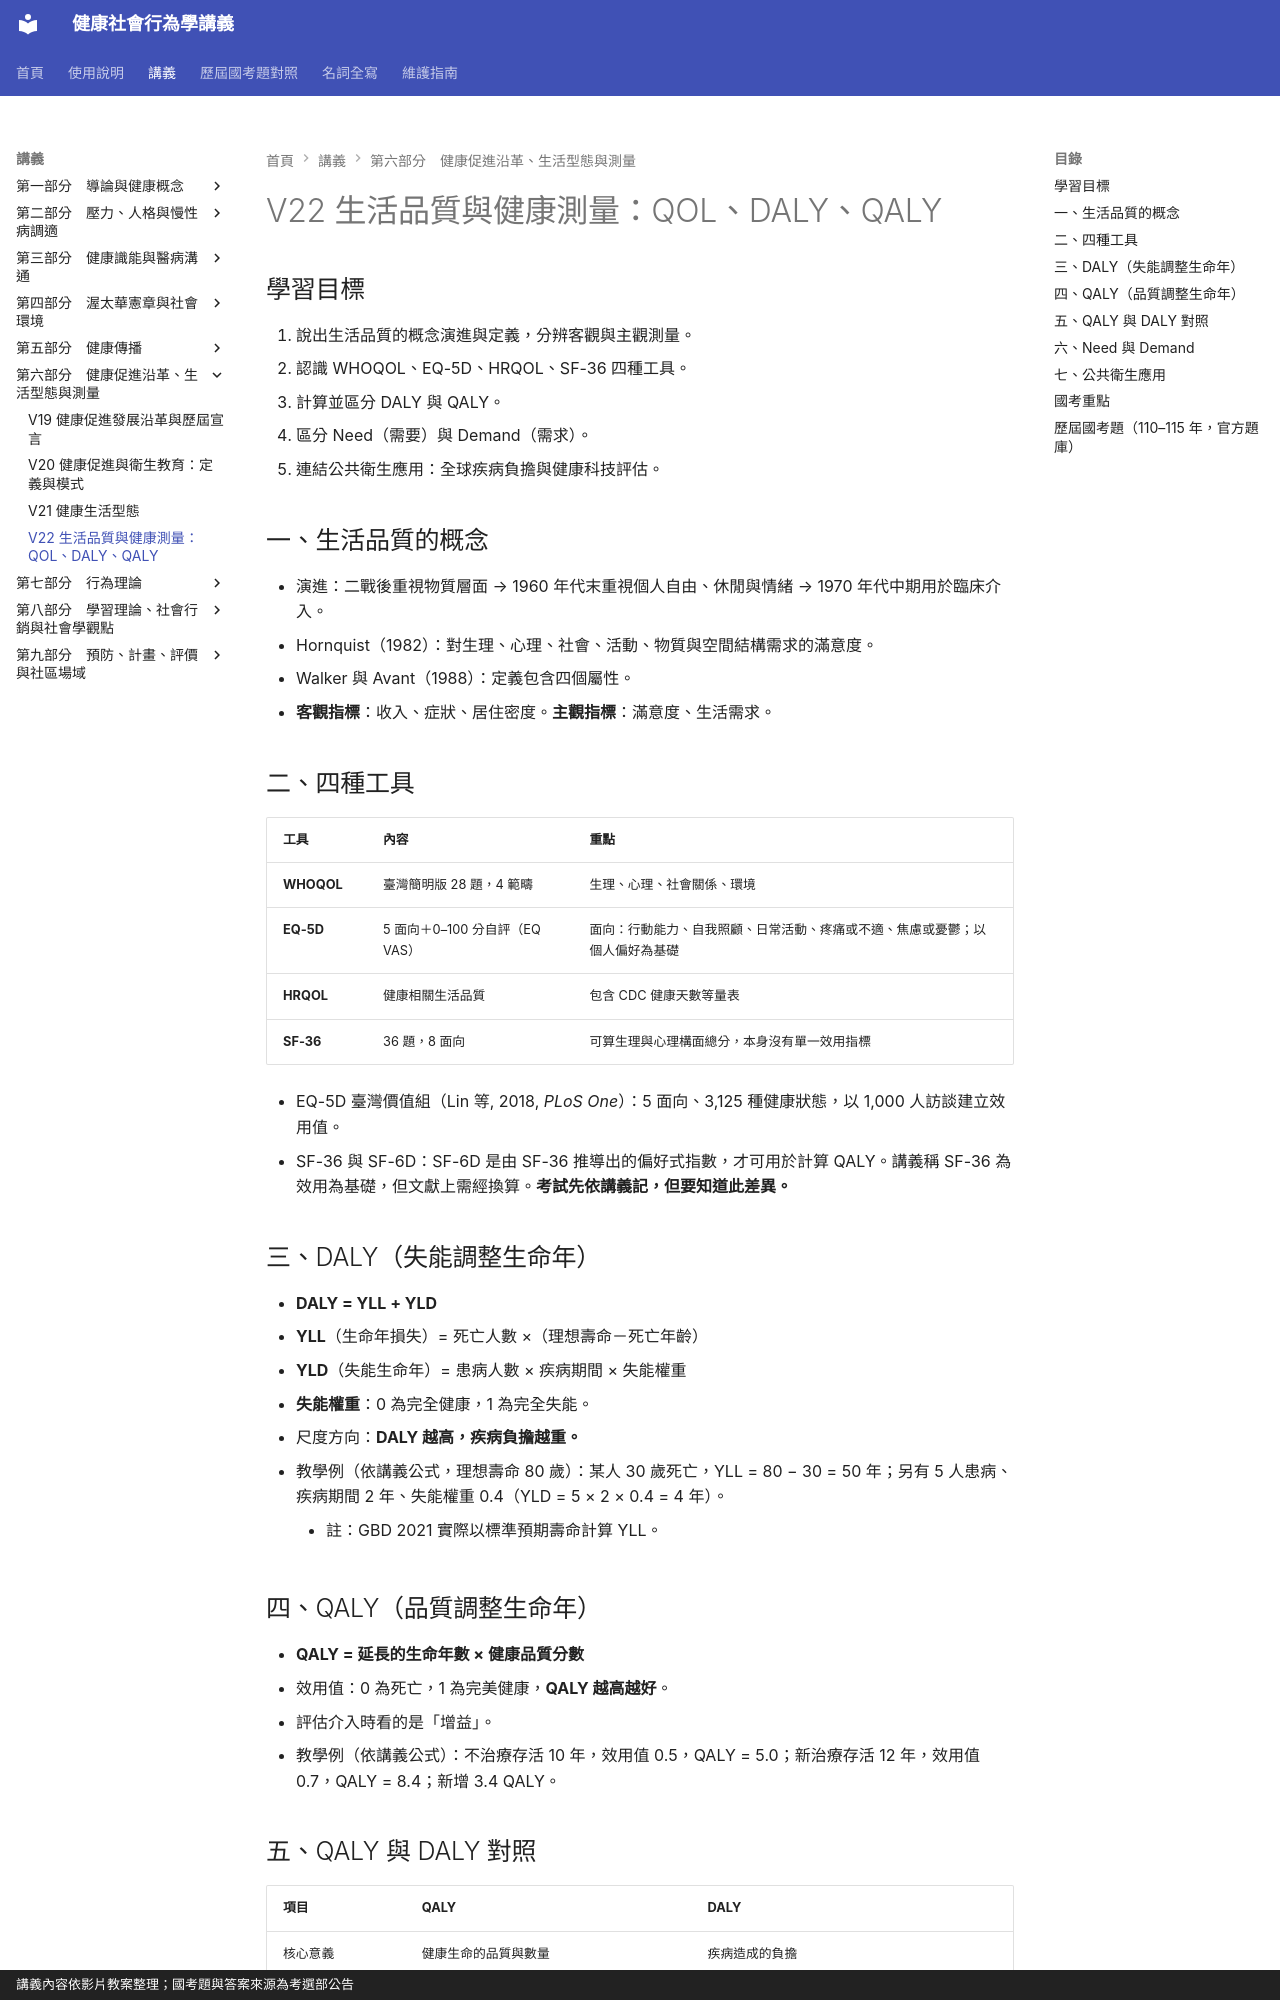

repository: greengarden0925/Health-Behavior-and-Society · page: chapters/V22/index.html · generator: mkdocs · copyright: 講義內容依影片教案整理；國考題與答案來源為考選部公告

# V22 生活品質與健康測量：QOL、DALY、QALY

## 學習目標

1. 說出生活品質的概念演進與定義，分辨客觀與主觀測量。
2. 認識 WHOQOL、EQ-5D、HRQOL、SF-36 四種工具。
3. 計算並區分 DALY 與 QALY。
4. 區分 Need（需要）與 Demand（需求）。
5. 連結公共衛生應用：全球疾病負擔與健康科技評估。

## 一、生活品質的概念

- 演進：二戰後重視物質層面 → 1960 年代末重視個人自由、休閒與情緒 → 1970 年代中期用於臨床介入。
- Hornquist（1982）：對生理、心理、社會、活動、物質與空間結構需求的滿意度。
- Walker 與 Avant（1988）：定義包含四個屬性。
- **客觀指標**：收入、症狀、居住密度。**主觀指標**：滿意度、生活需求。

## 二、四種工具

| 工具 | 內容 | 重點 |
|---|---|---|
| **WHOQOL** | 臺灣簡明版 28 題，4 範疇 | 生理、心理、社會關係、環境 |
| **EQ-5D** | 5 面向＋0–100 分自評（EQ VAS） | 面向：行動能力、自我照顧、日常活動、疼痛或不適、焦慮或憂鬱；以個人偏好為基礎 |
| **HRQOL** | 健康相關生活品質 | 包含 CDC 健康天數等量表 |
| **SF-36** | 36 題，8 面向 | 可算生理與心理構面總分，本身沒有單一效用指標 |

- EQ-5D 臺灣價值組（Lin 等, 2018, *PLoS One*）：5 面向、3,125 種健康狀態，以 1,000 人訪談建立效用值。
- SF-36 與 SF-6D：SF-6D 是由 SF-36 推導出的偏好式指數，才可用於計算 QALY。講義稱 SF-36 為效用為基礎，但文獻上需經換算。**考試先依講義記，但要知道此差異。**

## 三、DALY（失能調整生命年）

- **DALY = YLL + YLD**
- **YLL**（生命年損失）= 死亡人數 ×（理想壽命－死亡年齡）
- **YLD**（失能生命年）= 患病人數 × 疾病期間 × 失能權重
- **失能權重**：0 為完全健康，1 為完全失能。
- 尺度方向：**DALY 越高，疾病負擔越重。**
- 教學例（依講義公式，理想壽命 80 歲）：某人 30 歲死亡，YLL = 80 − 30 = 50 年；另有 5 人患病、疾病期間 2 年、失能權重 0.4（YLD = 5 × 2 × 0.4 = 4 年）。
    - 註：GBD 2021 實際以標準預期壽命計算 YLL。

## 四、QALY（品質調整生命年）

- **QALY = 延長的生命年數 × 健康品質分數**
- 效用值：0 為死亡，1 為完美健康，**QALY 越高越好**。
- 評估介入時看的是「增益」。
- 教學例（依講義公式）：不治療存活 10 年，效用值 0.5，QALY = 5.0；新治療存活 12 年，效用值 0.7，QALY = 8.4；新增 3.4 QALY。
